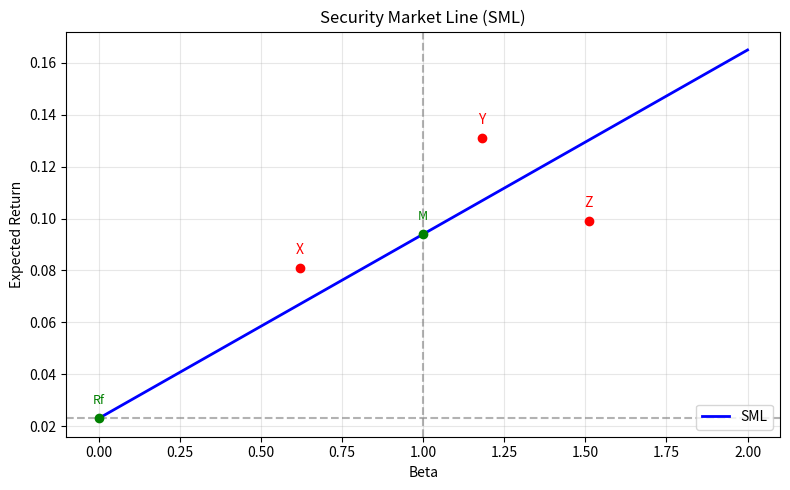

This figure's Python source:
import numpy as np
import matplotlib.pyplot as plt

# ==========================
# 可调参数（用小数表示）
# ==========================
Rf = 0.023          # 无风险利率 2.3%
E_Rm = 0.094        # 市场期望收益 9.4%

# ==========================
# 计算 SML
# ==========================
sml_slope = E_Rm - Rf                     # 市场风险溢价，即 SML 斜率

beta_range = np.linspace(0, 2, 100)       # beta 从 0 到 2
sml_line = Rf + sml_slope * beta_range    # 证券市场线

# ==========================
# 三只股票的数据 (beta, 期望收益)
# ==========================
stocks = {
    'X': (0.62, 0.081),
    'Y': (1.18, 0.131),
    'Z': (1.51, 0.099)
}

# ==========================
# 绘图
# ==========================
plt.figure(figsize=(8, 5))
plt.plot(beta_range, sml_line, 'b-', label='SML', linewidth=2)

# 绘制股票点并标注
for name, (beta, ret) in stocks.items():
    plt.scatter(beta, ret, color='red', zorder=5)
    plt.annotate(name, (beta, ret),
                 textcoords="offset points",
                 xytext=(0, 10),
                 ha='center',
                 fontsize=10,
                 color='red')

# 标示无风险利率和市场组合点（可选，使图更清晰）
plt.scatter(0, Rf, color='green', zorder=5)
plt.annotate('Rf', (0, Rf),
             textcoords="offset points",
             xytext=(0, 10),
             ha='center', fontsize=9, color='green')

plt.scatter(1, E_Rm, color='green', zorder=5)
plt.annotate('M', (1, E_Rm),
             textcoords="offset points",
             xytext=(0, 10),
             ha='center', fontsize=9, color='green')

# 添加水平虚线便于观察
plt.axhline(y=Rf, color='grey', linestyle='--', alpha=0.6)
plt.axvline(x=1, color='grey', linestyle='--', alpha=0.6)

plt.xlabel('Beta')
plt.ylabel('Expected Return')
plt.title('Security Market Line (SML)')
plt.legend(loc='lower right')
plt.grid(alpha=0.3)
plt.tight_layout()

# 保存图形
figure_path = 'sml_plot.png'
plt.savefig(figure_path, dpi=150)
plt.close()   # 若需显示可改为 plt.show()

# ==========================
# 计算指定 beta 下的 CAPM 期望收益
# ==========================
beta_target = 1.27
er_at_beta_127 = Rf + sml_slope * beta_target

# ==========================
# 结果字典
# ==========================
result = {
    'sml_slope': sml_slope,
    'er_at_beta_127': er_at_beta_127,
    'figure_path': figure_path
}

# 输出到控制台（方便课堂查看）
print(result)
